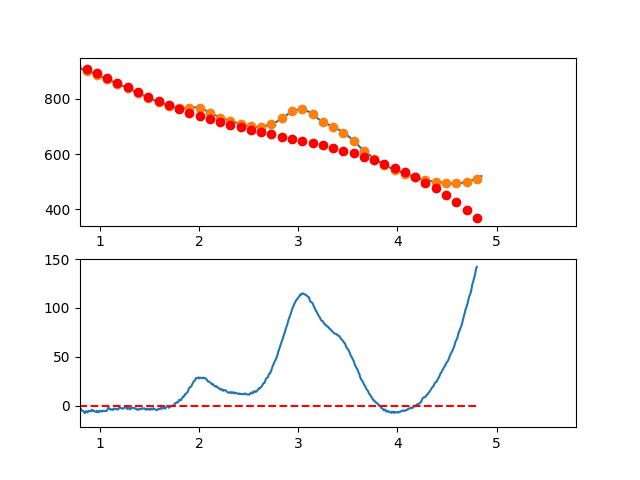

The data file committed next to this chart (first rows):
3.497376620970942263e-01, -6.383400759486221432e+00
3.549127125818158923e-01, -6.891693182659651029e+00
3.600877630665375029e-01, -5.851311494376204791e+00
3.652628135512591134e-01, -4.932559135289579899e+00
3.704378640359806685e-01, -5.228739546052224796e+00
3.756129145207023345e-01, -5.595156167317441032e+00
3.807879650054239451e-01, -7.511112439738440116e+00
3.859630154901455557e-01, -7.499911803968302593e+00
3.911380659748671662e-01, -8.888857700660310002e+00
3.963131164595887768e-01, -1.129425357046761746e+01
4.014881669443103873e-01, -1.225940285404305996e+01
4.066632174290319424e-01, -1.098760899204012276e+01
4.118382679137536084e-01, -1.209017542511173815e+01
4.170133183984752190e-01, -1.364440559391118768e+01
4.221883688831968295e-01, -1.272160293909132633e+01
4.273634193679184401e-01, -1.420907090130572215e+01
4.325384698526400507e-01, -1.415011292120709641e+01
4.377135203373616612e-01, -1.167603243944893165e+01
4.428885708220832718e-01, -7.323132896683887338e+00
4.480636213068048823e-01, -4.134717733565707931e+00
4.532386717915264929e-01, 5.349096092528498048e-01
4.584137222762481034e-01, 2.906445691118733521e+00
4.635887727609697140e-01, 2.228587071378456130e+00
4.687638232456912690e-01, 1.584030309379272694e+00
4.739388737304129906e-01, 2.911471964467637008e+00
4.791139242151345456e-01, 4.590608595990715912e+00
4.842889746998561562e-01, 5.305136763295308810e+00
4.894640251845778223e-01, 6.089753025728100511e+00
4.946390756692994328e-01, 5.276153942636369720e+00
4.998141261540209879e-01, 5.334036073366291930e+00
5.049891766387426539e-01, 7.765095977265559668e+00
5.101642271234642090e-01, 7.474030213680634915e+00
5.153392776081858750e-01, 6.760535341957961464e+00
5.205143280929074301e-01, 6.438307921445129978e+00
5.256893785776289851e-01, 4.713044511488874377e+00
5.308644290623507622e-01, 4.859441671435433818e+00
5.360394795470723173e-01, 5.774195960632368951e+00
5.412145300317938723e-01, 5.761003938426370041e+00
5.463895805165155384e-01, 6.899562164164080968e+00
5.515646310012372044e-01, 8.257567197192315689e+00
5.567396814859587595e-01, 9.359715596858563913e+00
5.619147319706804256e-01, 8.073089385146886343e+00
5.670897824554018696e-01, 5.937312434593309263e+00
5.722648329401235356e-01, 5.081394080372092503e+00
5.774398834248452017e-01, 4.455343657657067524e+00
5.826149339095667568e-01, 3.232170501621453695e+00
5.877899843942884228e-01, 2.812883947439900112e+00
5.929650348790099779e-01, 2.596493330285852608e+00
5.981400853637316439e-01, 1.531007985333644683e+00
6.033151358484533100e-01, 2.554437247756595752e+00
6.084901863331748650e-01, 2.691790452728696437e+00
6.136652368178964201e-01, 1.696076935424002841e+00
6.188402873026181972e-01, 5.373060310158734865e-01
6.240153377873396412e-01, 6.904870746791402780e-01
6.291903882720613073e-01, 8.886294015868543283e-01
6.343654387567828623e-01, 5.117423469126833879e-01
6.395404892415045284e-01, -8.821647541685706528e-01
6.447155397262261944e-01, -1.638082566483717528e+00
6.498905902109477495e-01, 2.489982451412515729e-01
6.550656406956693045e-01, -4.691298411978550575e-02
6.602406911803910816e-01, -1.045806919092797216e+00
... 809 more rows
